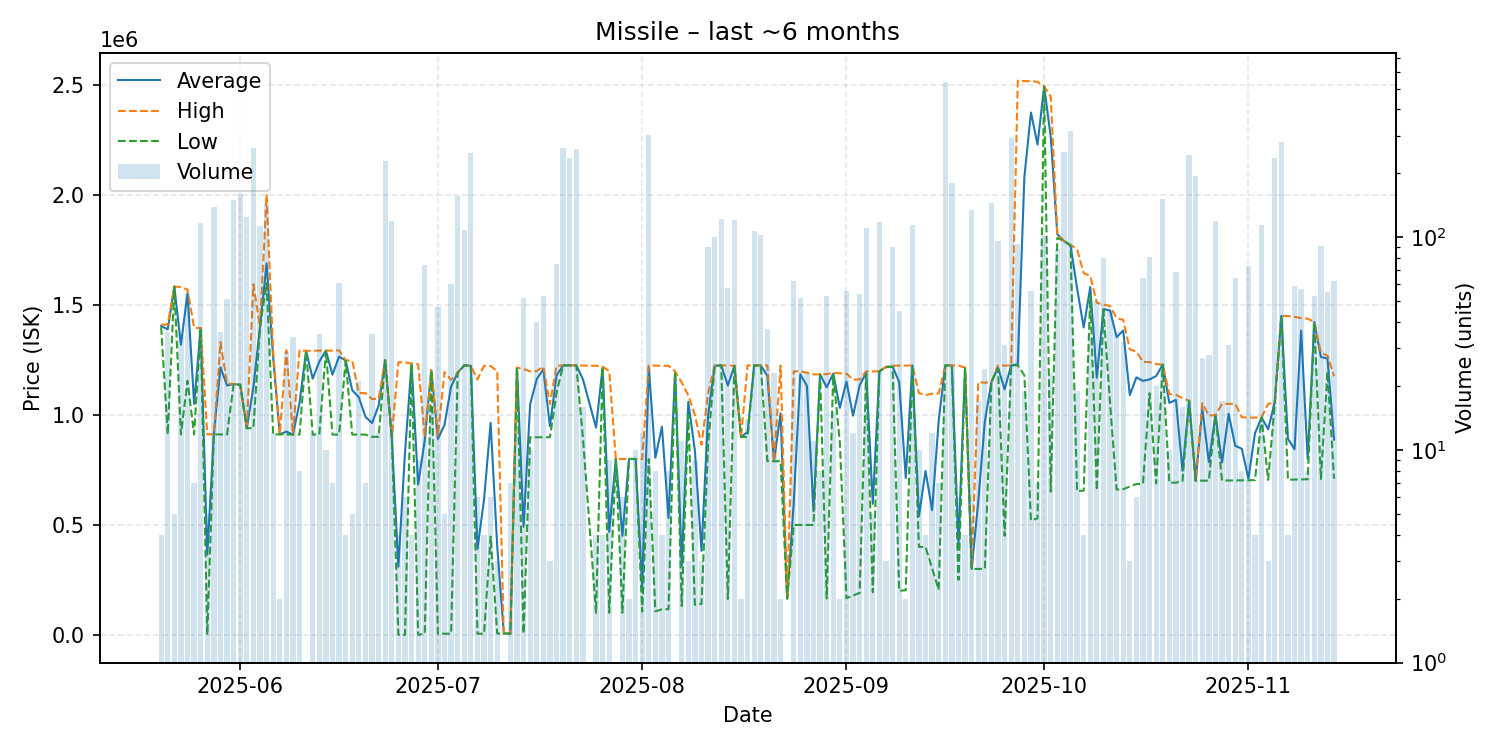

Data behind this chart, as committed beside it:
date, average, highest, lowest, order_count, volume
2025-05-20, 1405500, 1411000, 1400000, 4, 4
2025-05-21, 1389814, 1412000, 911700, 10, 36
2025-05-22, 1584200, 1585000, 1583000, 5, 5
2025-05-23, 1320131, 1582000, 911900, 5, 35
2025-05-24, 1555356, 1571000, 1155600, 7, 54
2025-05-25, 1050714, 1397000, 912200, 5, 7
2025-05-26, 1396000, 1396000, 1396000, 5, 117
2025-05-27, 364881, 912200, 1.0, 5, 5
2025-05-28, 912200, 912200, 912200, 16, 139
2025-05-29, 1217194, 1332000, 912100, 9, 36
2025-05-30, 1134731, 1144000, 911650, 12, 51
2025-05-31, 1141000, 1141000, 1141000, 12, 149
2025-06-01, 1138000, 1139000, 1138000, 18, 160
2025-06-02, 940000, 940000, 940000, 10, 124
2025-06-03, 1128000, 1595000, 940000, 13, 263
2025-06-04, 1400000, 1400000, 1400000, 15, 113
2025-06-05, 1690000, 2000000, 1600000, 13, 143
2025-06-06, 1261000, 1290000, 912000, 5, 12
2025-06-07, 912000, 912000, 912000, 2, 2
2025-06-08, 924897, 1295000, 912000, 5, 29
2025-06-09, 911000, 911000, 911000, 5, 34
2025-06-10, 1054875, 1295000, 911000, 6, 8
2025-06-11, 1292000, 1292000, 1292000, 1, 1
2025-06-12, 1165583, 1293000, 911000, 8, 12
2025-06-13, 1242971, 1293000, 911000, 14, 35
2025-06-14, 1292800, 1293000, 1292000, 6, 10
2025-06-15, 1183743, 1293000, 911100, 6, 7
2025-06-16, 1265974, 1294000, 911100, 11, 61
2025-06-17, 1248500, 1249000, 1248000, 3, 4
2025-06-18, 1112640, 1247000, 911100, 4, 5
2025-06-19, 1081171, 1100000, 911100, 5, 21
2025-06-20, 992057, 1100000, 911100, 6, 7
2025-06-21, 963520, 1073000, 901000, 7, 35
2025-06-22, 1042417, 1073000, 901000, 5, 12
2025-06-23, 1250000, 1250000, 1250000, 9, 229
2025-06-24, 898000, 898000, 898000, 14, 119
2025-06-25, 310075, 1240000, 100.0, 4, 4
2025-06-26, 826700, 1240000, 100.1, 5, 6
2025-06-27, 1234000, 1234000, 1234000, 3, 4
2025-06-28, 683933, 1231000, 100.1, 7, 9
2025-06-29, 885043, 905100, 5050, 4, 74
2025-06-30, 1204125, 1205000, 1203000, 6, 16
2025-07-01, 891152, 905100, 5250, 11, 47
2025-07-02, 955250, 1195500, 5250, 5, 5
2025-07-03, 1129225, 1160000, 5250, 10, 60
2025-07-04, 1193000, 1193000, 1193000, 9, 156
2025-07-05, 1226000, 1226000, 1226000, 11, 108
2025-07-06, 1224000, 1224000, 1224000, 15, 250
2025-07-07, 390884, 1162000, 5327, 6, 6
2025-07-08, 614674, 1224000, 5348, 4, 4
2025-07-09, 964574, 1223000, 447223, 5, 6
2025-07-10, 404001, 1200000, 6002, 3, 3
2025-07-11, 6002, 6002, 6002, 1, 1
2025-07-12, 6015, 6015, 6012, 3, 7
2025-07-13, 1215583, 1216000, 1215000, 3, 12
2025-07-14, 491667, 1209000, 6023, 6, 52
2025-07-15, 1048800, 1199000, 899000, 6, 10
2025-07-16, 1163500, 1200000, 899000, 11, 40
2025-07-17, 1208094, 1220000, 899000, 6, 53
2025-07-18, 949333, 1050000, 899000, 3, 3
... 118 more rows
